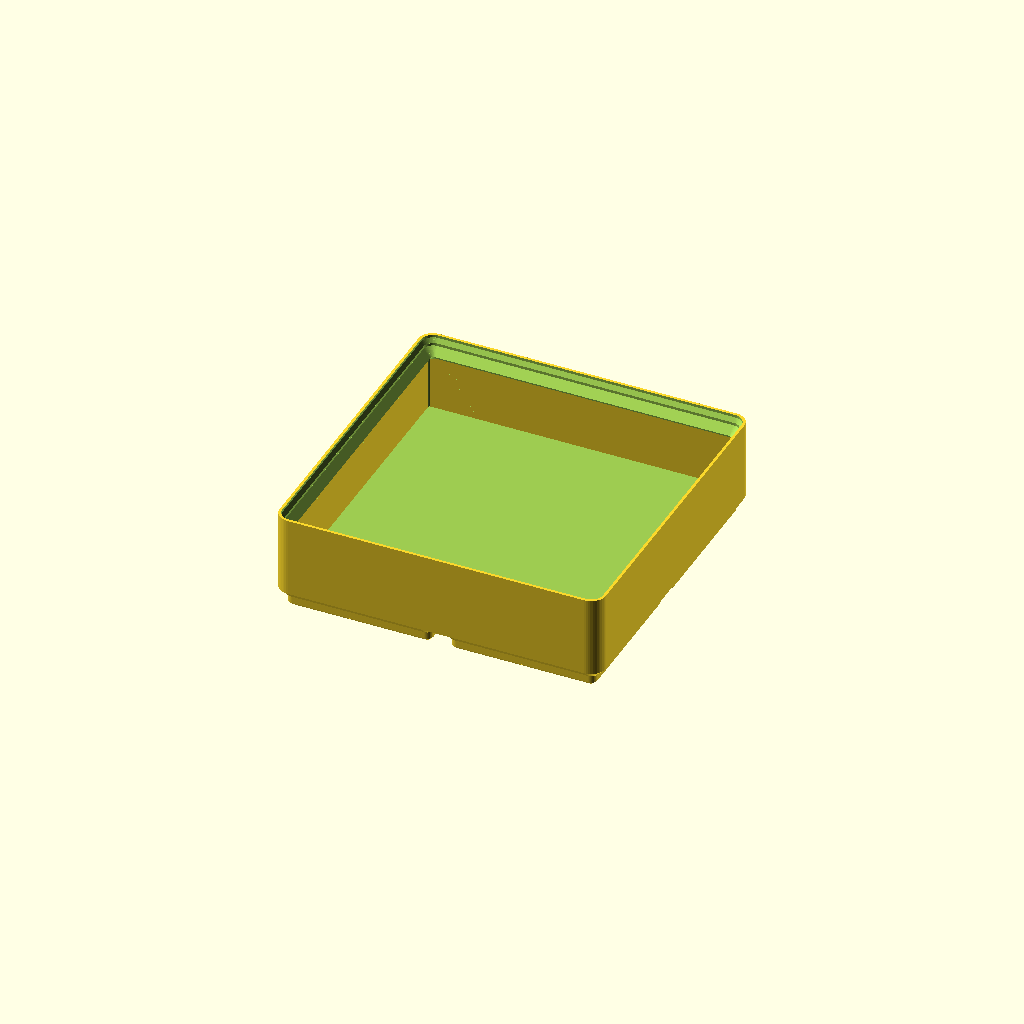
Cell 1 — every parameter at its default value.
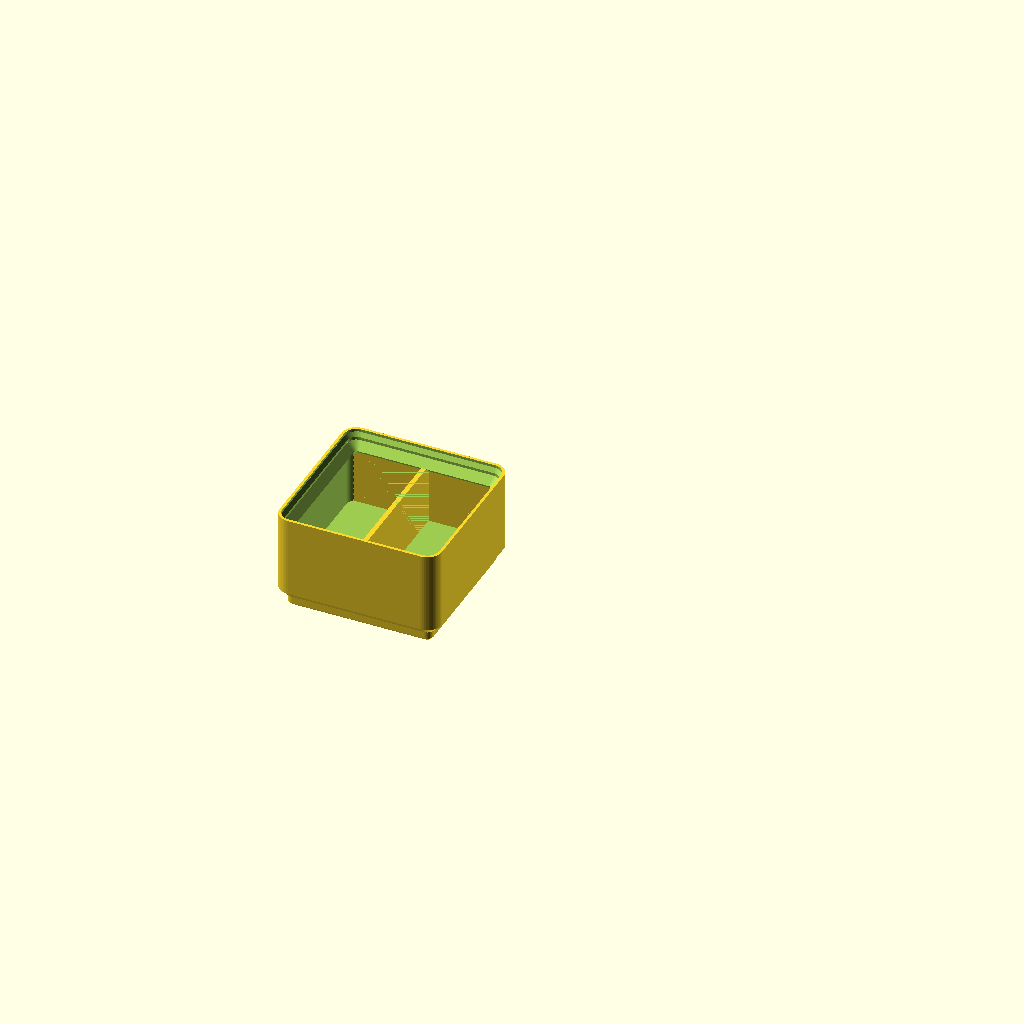
Cell 2: the "New set 1" preset from the model's presets file.
One fixed orthographic camera (rotation 55°, 0°, 25°; colour scheme Cornfield) for every cell.
OpenSCAD source file woodworking/gridfinity-bins.scad:
// Gridfinity bin generator (standard 42 mm pitch, 7 mm height units)

/* [Bin Size] */
// Grid units wide (X)
gridX = 2; // [1:1:10]
// Grid units deep (Y)
gridY = 2; // [1:1:10]
// Height in 7 mm units (includes the base, excludes the stacking lip)
heightUnits = 3; // [1:1:20]

/* [Features] */
stackingLip = true;
// Number of compartments along X
compartmentsX = 1; // [1:1:10]
// Number of compartments along Y
compartmentsY = 1; // [1:1:10]
// Scoop radius at the front of each compartment (0 = none)
scoopRadius = 0; // [0:1:20]
// Magnet holes in the base
magnetHoles = false;
magnetDiameter = 6.5;
magnetDepth = 2.4;
wallThickness = 1.2;
// Floor thickness above the base profile
floorThickness = 0.8;
dividerThickness = 1.2;

/* [Gridfinity Standard] */
gridPitch = 42;
heightUnit = 7;
binClearance = 0.5;
outerRadius = 3.75;
baseHeight = 4.75;
lipHeight = 4.4;

/* [Hidden] */
$fn = 48;
eps = 0.01;

binWidth = gridX * gridPitch - binClearance;
binDepth = gridY * gridPitch - binClearance;
bodyHeight = heightUnits * heightUnit;
topHeight = bodyHeight + (stackingLip ? lipHeight : 0);

module roundedSlab(w, d, r, z, h = eps) {
    cornerRadius = max(r, 0.01);
    translate([0, 0, z])
        linear_extrude(h)
            offset(r = cornerRadius)
                translate([cornerRadius, cornerRadius])
                    square([max(w - 2 * cornerRadius, 0.01), max(d - 2 * cornerRadius, 0.01)]);
}

module insetSlab(w, d, r, z, inset) {
    translate([inset, inset, 0])
        roundedSlab(w - 2 * inset, d - 2 * inset, max(r - inset, 0.8), z);
}

// Hulls consecutive [z, inset] profile points into a solid
module profileSolid(w, d, r, points) {
    for (i = [0:len(points) - 2])
        hull() {
            insetSlab(w, d, r, points[i][0], points[i][1]);
            insetSlab(w, d, r, points[i + 1][0], points[i + 1][1]);
        }
}

// Gridfinity foot: 0.8 chamfer, 1.8 vertical, 2.15 chamfer
module baseFoot() {
    cellSize = gridPitch - binClearance;
    profileSolid(cellSize, cellSize, outerRadius, [
        [0, 2.95],
        [0.8, 2.15],
        [2.6, 2.15],
        [baseHeight, 0]
    ]);
}

module baseFeet() {
    for (x = [0:gridX - 1], y = [0:gridY - 1])
        translate([x * gridPitch, y * gridPitch, 0])
            baseFoot();
}

module magnetCutouts() {
    magnetOffset = 13;
    cellSize = gridPitch - binClearance;
    for (x = [0:gridX - 1], y = [0:gridY - 1], mx = [-1, 1], my = [-1, 1])
        translate([
            x * gridPitch + cellSize / 2 + mx * magnetOffset,
            y * gridPitch + cellSize / 2 + my * magnetOffset,
            -eps])
            cylinder(d = magnetDiameter, h = magnetDepth + eps);
}

// Interior cavity, including the stacking lip profile (inset from the outer wall)
module cavity() {
    floorZ = baseHeight + floorThickness;
    if (stackingLip) {
        lipBottom = topHeight - lipHeight - 2.1;
        profileSolid(binWidth, binDepth, outerRadius, [
            [floorZ, wallThickness],
            [lipBottom, wallThickness],
            [topHeight - lipHeight, 3.3],
            [topHeight - 2.5, 1.4],
            [topHeight - 1.8, 1.4],
            [topHeight - 0.7, 0.7],
            [topHeight + eps, 0.7]
        ]);
    } else {
        profileSolid(binWidth, binDepth, outerRadius, [
            [floorZ, wallThickness],
            [topHeight + eps, wallThickness]
        ]);
    }
}

module outerShell() {
    translate([0, 0, baseHeight - eps])
        linear_extrude(topHeight - baseHeight + eps)
            offset(r = outerRadius)
                translate([outerRadius, outerRadius])
                    square([binWidth - 2 * outerRadius, binDepth - 2 * outerRadius]);
}

module dividers() {
    innerW = binWidth - 2 * wallThickness;
    innerD = binDepth - 2 * wallThickness;
    for (i = [1:compartmentsX - 1])
        translate([wallThickness + i * innerW / compartmentsX - dividerThickness / 2, wallThickness, baseHeight])
            cube([dividerThickness, innerD, bodyHeight - baseHeight]);
    for (j = [1:compartmentsY - 1])
        translate([wallThickness, wallThickness + j * innerD / compartmentsY - dividerThickness / 2, baseHeight])
            cube([innerW, dividerThickness, bodyHeight - baseHeight]);
}

// Quarter-round scoop against the front wall of each compartment column
module scoops() {
    if (scoopRadius > 0) {
        innerW = binWidth - 2 * wallThickness;
        columnW = innerW / compartmentsX;
        for (i = [0:compartmentsX - 1])
            translate([wallThickness + i * columnW, wallThickness, baseHeight + floorThickness])
                difference() {
                    cube([columnW, scoopRadius, scoopRadius]);
                    translate([-eps, scoopRadius, scoopRadius])
                        rotate([0, 90, 0])
                            cylinder(r = scoopRadius, h = columnW + 2 * eps);
                }
    }
}

module gridfinityBin() {
    difference() {
        union() {
            baseFeet();
            outerShell();
        }
        cavity();
        if (magnetHoles) magnetCutouts();
    }
    intersection() {
        union() {
            dividers();
            scoops();
        }
        outerShell();
    }
}

gridfinityBin();
Customizer parameters (derived from the source; name, type, default, range or options):
gridX: number, default 2, range 1 to 10, step 1
gridY: number, default 2, range 1 to 10, step 1
heightUnits: number, default 3, range 1 to 20, step 1
stackingLip: bool, default true
compartmentsX: number, default 1, range 1 to 10, step 1
compartmentsY: number, default 1, range 1 to 10, step 1
scoopRadius: number, default 0, range 0 to 20, step 1
magnetHoles: bool, default false
magnetDiameter: number, default 6.5
magnetDepth: number, default 2.4
wallThickness: number, default 1.2
floorThickness: number, default 0.8
dividerThickness: number, default 1.2
gridPitch: number, default 42
heightUnit: number, default 7
binClearance: number, default 0.5
outerRadius: number, default 3.75
baseHeight: number, default 4.75
lipHeight: number, default 4.4
